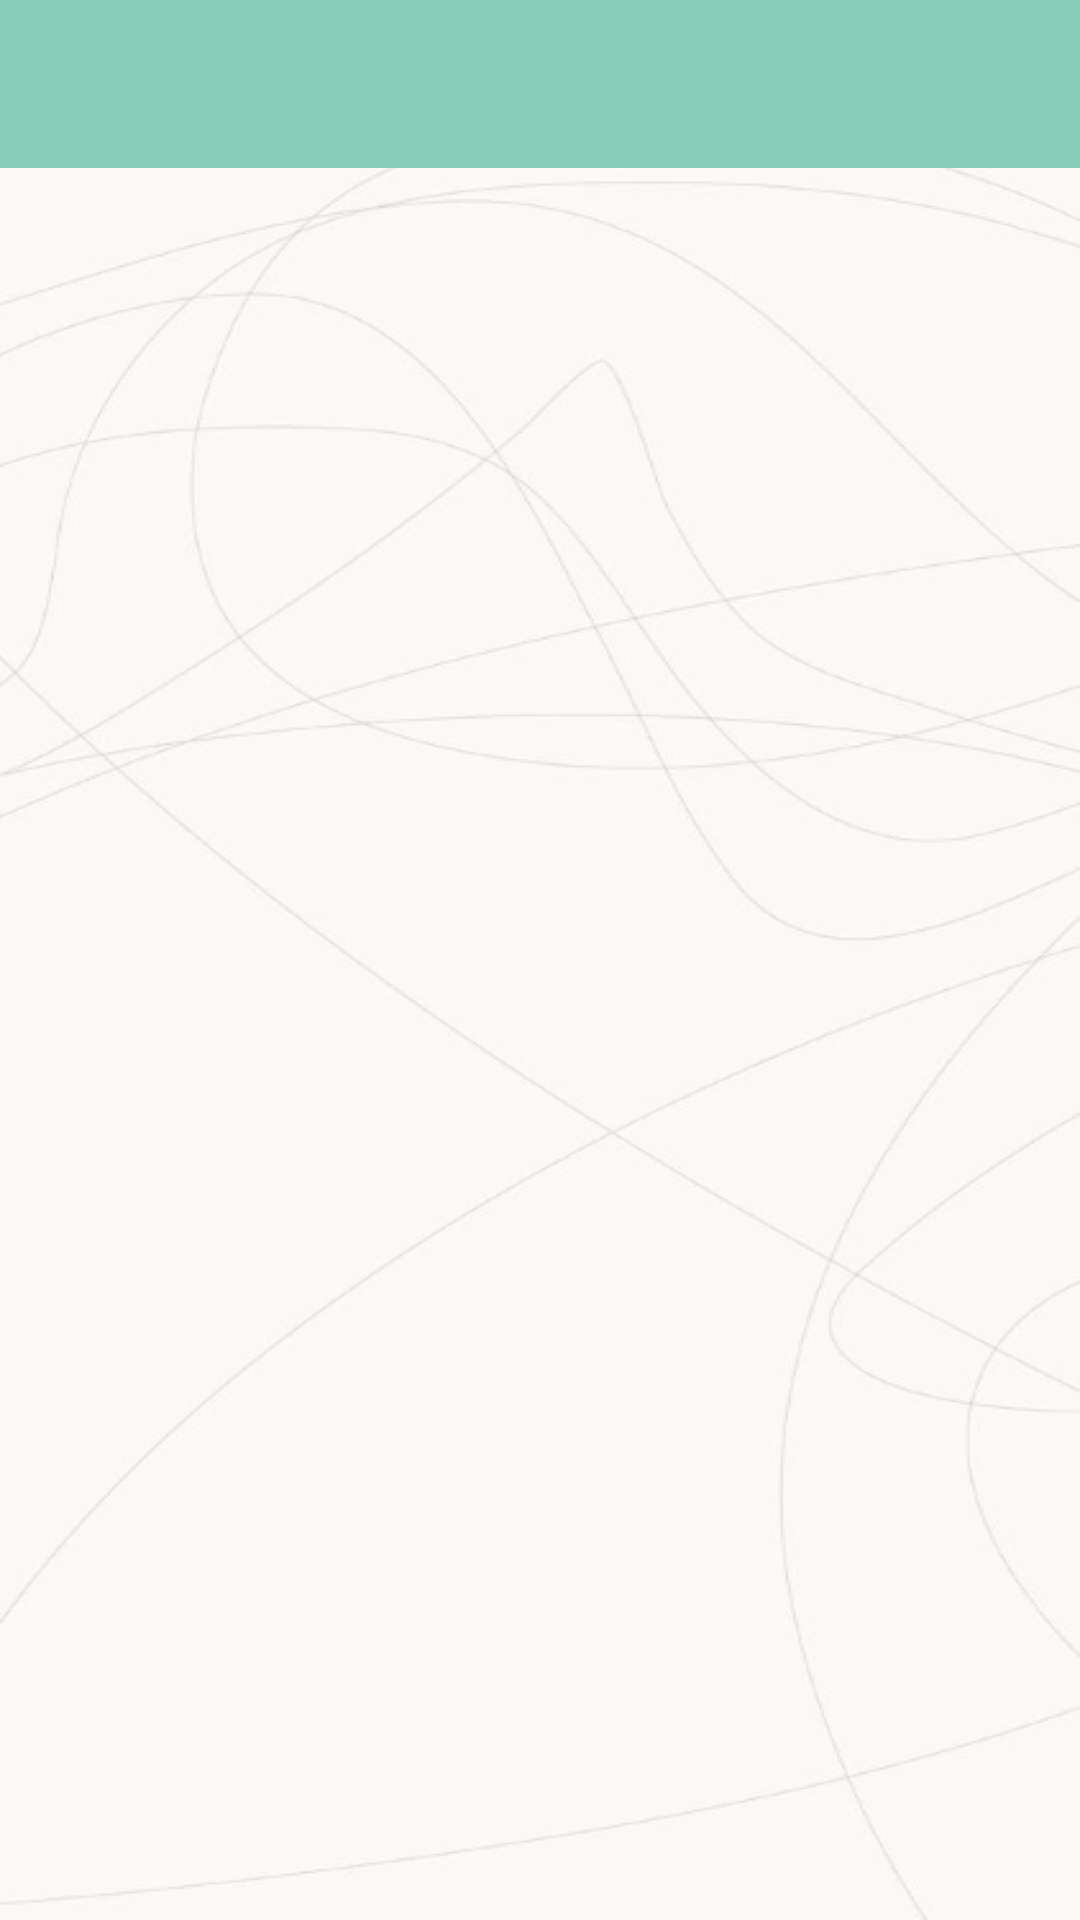

Here is an Android app screen rendered from its layout file. Give the layout XML and the strings, colors and styles it references.
<!-- AndroidManifest.xml: activity theme AppTheme.NoActionBar -->
<!-- res/layout/activity_task.xml -->
<?xml version="1.0" encoding="utf-8"?>
<LinearLayout xmlns:android="http://schemas.android.com/apk/res/android"
    xmlns:app="http://schemas.android.com/apk/res-auto"
    xmlns:tools="http://schemas.android.com/tools"
    android:layout_width="match_parent"
    android:layout_height="match_parent"
    android:orientation="vertical"
    tools:context=".activities.TaskActivity">
    <com.google.android.material.appbar.AppBarLayout
        android:layout_width="match_parent"
        android:layout_height="wrap_content"
        android:theme="@style/AppTheme.ActionBarOverlay">
        <androidx.appcompat.widget.Toolbar
            android:id="@+id/toolbar_task_list_activity"
            android:layout_width="match_parent"
            android:layout_height="?attr/actionBarSize"
            android:background="@color/colorPrimaryDark"
            app:popupTheme="@style/AppTheme.PopUpOverlay" />
    </com.google.android.material.appbar.AppBarLayout>

    <LinearLayout
        android:layout_width="match_parent"
        android:layout_height="match_parent"
        android:background="@drawable/normal_backgorund"
        android:padding="@dimen/task_list_content_padding">

        <androidx.recyclerview.widget.RecyclerView
            android:id="@+id/rv_task_list"
            android:layout_width="match_parent"
            android:layout_height="match_parent" />
    </LinearLayout>

</LinearLayout>
<!-- resources referenced by this layout -->
<resources>
  <color name="colorPrimaryDark">#87CBB9</color>
  <dimen name="task_list_content_padding">16dp</dimen>
  <!-- drawable normal_backgorund: png bitmap (drawable-hdpi, 21352 bytes) -->
  <style name="AppTheme.ActionBarOverlay" parent="ThemeOverlay.AppCompat.Dark.ActionBar" />
  <style name="AppTheme.PopUpOverlay" parent="ThemeOverlay.AppCompat.Light" />
  <style name="AppTheme.NoActionBar" parent="Theme.MaterialComponents.DayNight.NoActionBar">
          <item name="windowActionBar">false </item>
          <item name="windowNoTitle">true</item>
      </style>
</resources>
